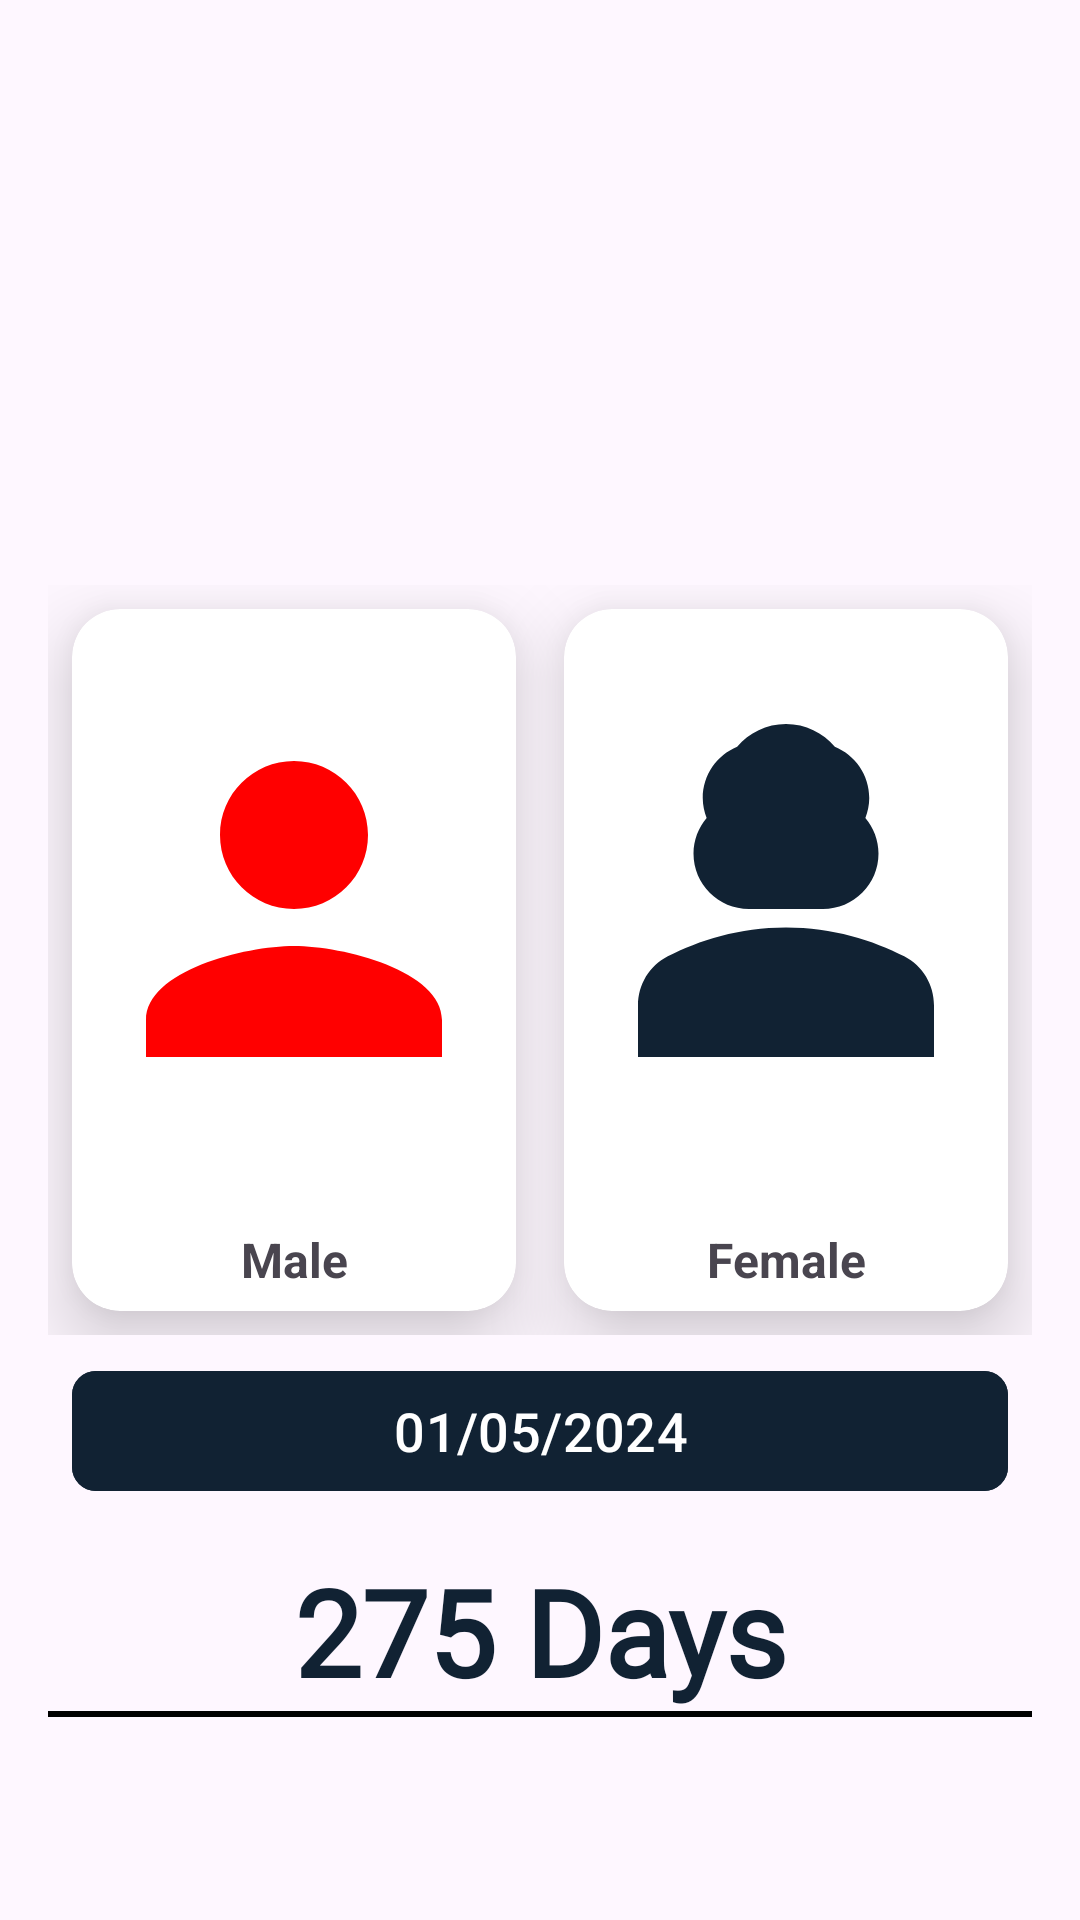

This screen was rendered from an Android layout file. Write that file and the resources it references.
<!-- AndroidManifest.xml: application theme Theme.DateCounter -->
<!-- res/layout/activity_date_counter.xml -->
<?xml version="1.0" encoding="utf-8"?>
<androidx.constraintlayout.widget.ConstraintLayout xmlns:android="http://schemas.android.com/apk/res/android"
    xmlns:app="http://schemas.android.com/apk/res-auto"
    xmlns:tools="http://schemas.android.com/tools"
    android:id="@+id/main"
    android:layout_width="match_parent"
    android:layout_height="match_parent"
    android:padding="16dp"
    tools:context=".DateCounterActivity">

    <LinearLayout
        android:id="@+id/lyPhotos"
        android:layout_width="match_parent"
        android:layout_height="250dp"
        app:layout_constraintBottom_toBottomOf="parent"
        app:layout_constraintEnd_toEndOf="parent"
        app:layout_constraintStart_toStartOf="parent"
        app:layout_constraintTop_toTopOf="parent">

        <androidx.cardview.widget.CardView
            android:layout_width="0dp"
            android:layout_height="match_parent"
            android:layout_margin="8dp"
            android:layout_weight="1"
            app:cardCornerRadius="16dp"
            app:cardElevation="16dp">

            <LinearLayout
                android:layout_width="match_parent"
                android:layout_height="match_parent"
                android:orientation="vertical">

                <ImageView
                    android:id="@+id/iv_male"
                    android:layout_width="match_parent"
                    android:layout_height="200dp"
                    android:src="@drawable/ic_male" />

                <TextView
                    android:id="@+id/tv_male"
                    android:layout_width="match_parent"
                    android:layout_height="match_parent"
                    android:gravity="center"
                    android:text="@string/male"
                    android:textSize="16sp"
                    android:textStyle="bold" />

            </LinearLayout>

        </androidx.cardview.widget.CardView>

        <androidx.cardview.widget.CardView

            android:layout_width="0dp"
            android:layout_height="match_parent"
            android:layout_margin="8dp"
            android:layout_weight="1"
            app:cardCornerRadius="16dp"
            app:cardElevation="16dp">

            <LinearLayout
                android:layout_width="match_parent"
                android:layout_height="match_parent"
                android:orientation="vertical">

                <ImageView
                    android:id="@+id/iv_female"
                    android:layout_width="match_parent"
                    android:layout_height="200dp"
                    android:src="@drawable/ic_female" />

                <TextView
                    android:id="@+id/tv_female"
                    android:layout_width="match_parent"
                    android:layout_height="match_parent"
                    android:gravity="center"
                    android:text="@string/female"
                    android:textSize="16sp"
                    android:textStyle="bold" />

            </LinearLayout>

        </androidx.cardview.widget.CardView>


    </LinearLayout>

    <com.google.android.material.button.MaterialButton
        android:id="@+id/bt_date"
        android:layout_width="match_parent"
        android:layout_height="wrap_content"
        android:layout_marginStart="8dp"
        android:layout_marginTop="8dp"
        android:layout_marginEnd="8dp"
        android:backgroundTint="@color/blue"
        android:text="01/05/2024"
        android:textSize="18sp"
        app:cornerRadius="8dp"
        app:layout_constraintTop_toBottomOf="@id/lyPhotos" />

    <TextView
        android:id="@+id/tv_date_between"
        android:layout_width="match_parent"
        android:layout_height="wrap_content"
        android:layout_marginTop="16dp"
        android:fontFamily="@font/aclonica"
        android:gravity="center"
        android:textColor="@color/blue"
        android:text="275 Days"
        android:textSize="40sp"
        android:textStyle="bold"
        app:layout_constraintTop_toBottomOf="@id/bt_date"
        tools:layout_editor_absoluteX="16dp" />

    <View
        android:layout_width="match_parent"
        android:layout_height="2dp"
        android:background="#000"
        app:layout_constraintTop_toBottomOf="@id/tv_date_between" />

</androidx.constraintlayout.widget.ConstraintLayout>
<!-- resources referenced by this layout -->
<resources>
  <color name="blue">#123</color>
  <!-- drawable ic_female (drawable) -->
  <vector xmlns:android="http://schemas.android.com/apk/res/android"
      android:width="24dp"
      android:height="24dp"
      android:tint="@color/blue"
      android:viewportWidth="24"
      android:viewportHeight="24">
  
      <path
          android:fillColor="@android:color/white"
          android:pathData="M18.39,14.56C16.71,13.7 14.53,13 12,13c-2.53,0 -4.71,0.7 -6.39,1.56C4.61,15.07 4,16.1 4,17.22V20h16v-2.78C20,16.1 19.39,15.07 18.39,14.56z" />
  
      <path
          android:fillColor="@android:color/white"
          android:pathData="M10,12c0.17,0 3.83,0 4,0c1.66,0 3,-1.34 3,-3c0,-0.73 -0.27,-1.4 -0.71,-1.92C16.42,6.75 16.5,6.38 16.5,6c0,-1.25 -0.77,-2.32 -1.86,-2.77C14,2.48 13.06,2 12,2s-2,0.48 -2.64,1.23C8.27,3.68 7.5,4.75 7.5,6c0,0.38 0.08,0.75 0.21,1.08C7.27,7.6 7,8.27 7,9C7,10.66 8.34,12 10,12z" />
  
  </vector>
  <!-- drawable ic_male (drawable) -->
  <vector xmlns:android="http://schemas.android.com/apk/res/android"
      android:width="24dp"
      android:height="24dp"
      android:tint="#F00"
      android:viewportWidth="24"
      android:viewportHeight="24">
  
      <path
          android:fillColor="@android:color/white"
          android:pathData="M12,12c2.21,0 4,-1.79 4,-4s-1.79,-4 -4,-4 -4,1.79 -4,4 1.79,4 4,4zM12,14c-2.67,0 -8,1.34 -8,4v2h16v-2c0,-2.66 -5.33,-4 -8,-4z" />
  
  </vector>
  <string name="female">Female</string>
  <string name="male">Male</string>
  <style name="Theme.DateCounter" parent="Base.Theme.DateCounter" />
  <style name="Base.Theme.DateCounter" parent="Theme.Material3.DayNight.NoActionBar">
          
          
      </style>
</resources>
